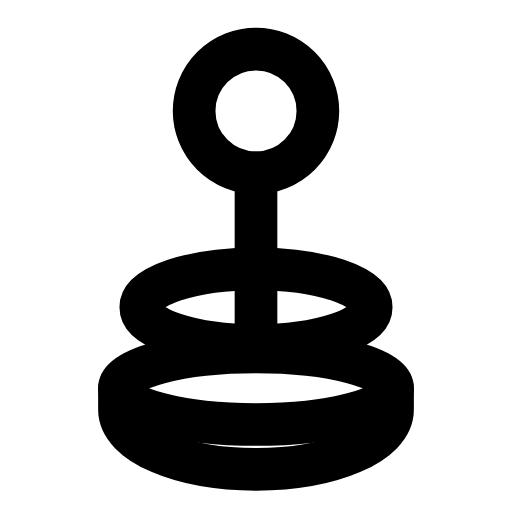
t = 0.00 s
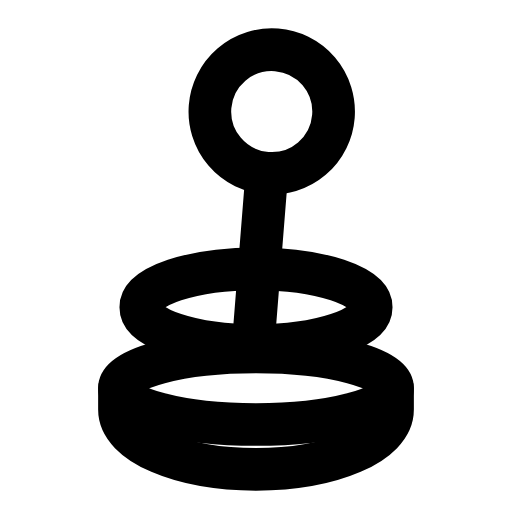
t = 0.24 s
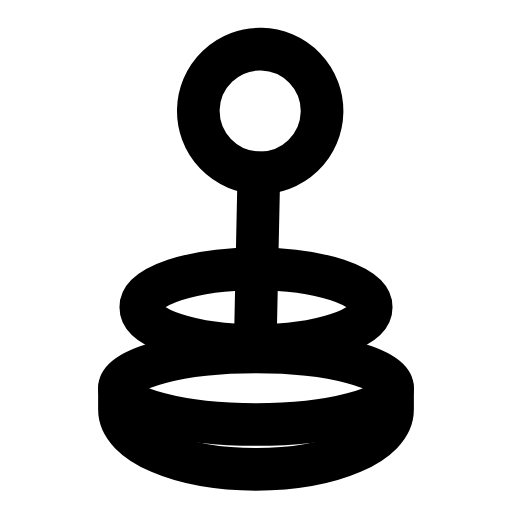
t = 0.47 s
t = 0.68 s: frame unchanged from t = 0.00 s, image omitted
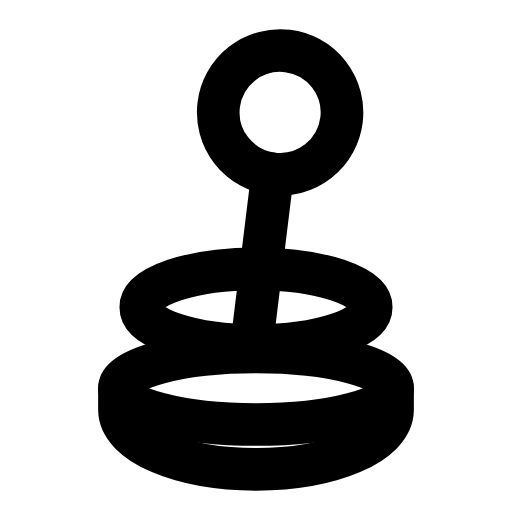
t = 0.95 s
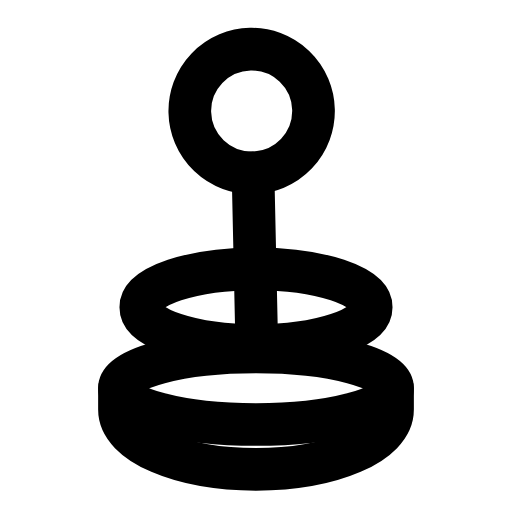
t = 1.17 s

The animated SVG that drew these frames (rendered in a browser with its animation timeline set to each time). Animation: 1 SMIL element (animateTransform=1); one cycle of 1.40 s, repeats indefinitely.

<svg xmlns="http://www.w3.org/2000/svg" width="24" height="24" viewBox="0 0 24 24" fill="none"><g><animateTransform attributeName="transform" type="rotate" values="0 12 14.5;-7 12 14.5;7 12 14.5;0 12 14.5;0 12 14.5;7 12 14.5;-7 12 14.5;0 12 14.5;0 12 14.5" keyTimes="0;0.135;0.2925;0.45;0.6;0.705;0.81;0.9;1" dur="1.4s" repeatCount="indefinite" calcMode="spline" keySplines="0.16 1 0.3 1;0.16 1 0.3 1;0.16 1 0.3 1;0.16 1 0.3 1;0.16 1 0.3 1;0.16 1 0.3 1;0.16 1 0.3 1;0.16 1 0.3 1"/><circle stroke="currentColor" stroke-width="2" stroke-linecap="round" stroke-linejoin="round" fill="none" cx="12" cy="5.2" r="2.9"></circle><line stroke="currentColor" stroke-width="2" stroke-linecap="round" stroke-linejoin="round" fill="none" x1="12" y1="8.1" x2="12" y2="16"></line></g><ellipse stroke="currentColor" stroke-width="2" stroke-linecap="round" stroke-linejoin="round" fill="none" cx="12" cy="14.4" rx="5.4" ry="1.8"></ellipse><path stroke="currentColor" stroke-width="2" stroke-linecap="round" stroke-linejoin="round" fill="none" d="M5.6 18.2L5.6 19.2C5.6 20.8 8.5 22 12 22S18.4 20.8 18.4 19.2L18.4 18.2"></path><ellipse stroke="currentColor" stroke-width="2" stroke-linecap="round" stroke-linejoin="round" fill="none" cx="12" cy="18.2" rx="6.4" ry="1.7"></ellipse></svg>
